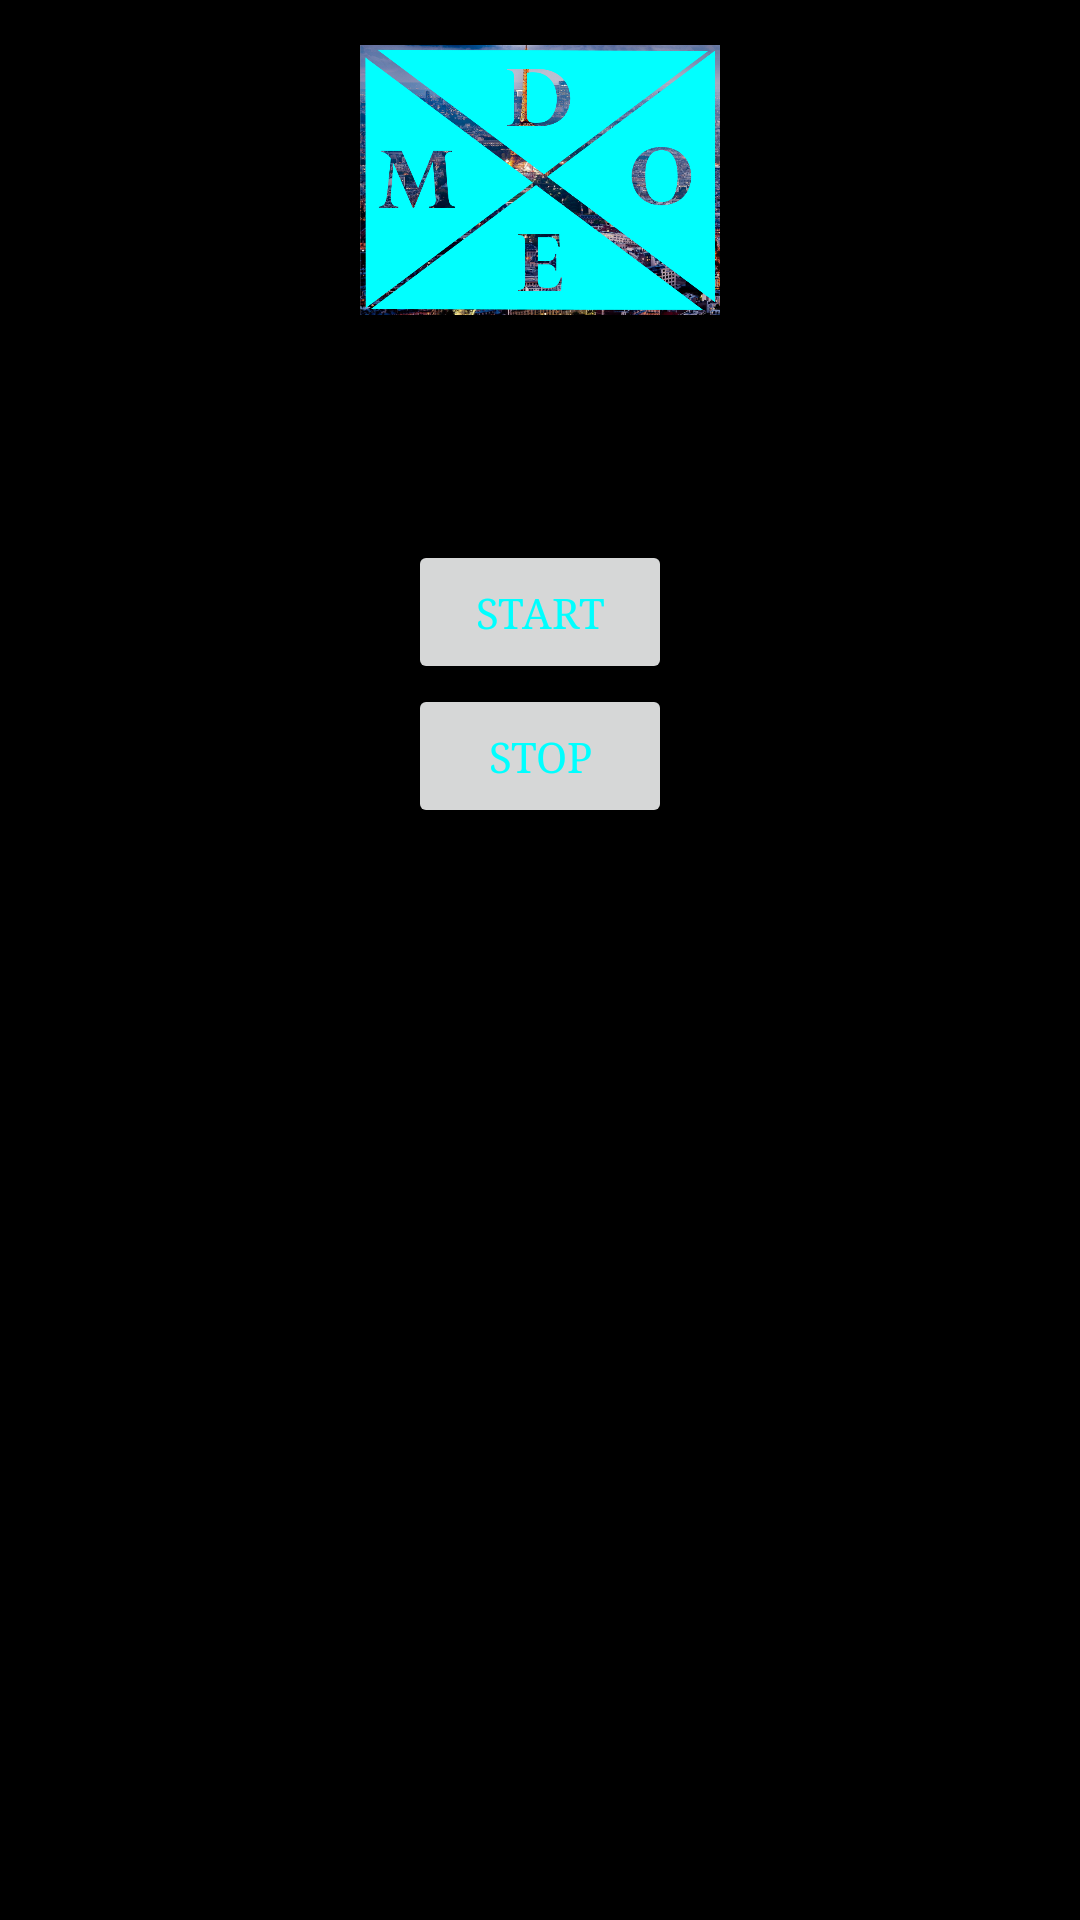

Write the Android layout XML for this screen, with the resource values it uses.
<!-- AndroidManifest.xml: application theme AppTheme -->
<!-- res/layout/activity_audio_bis.xml -->
<LinearLayout xmlns:android="http://schemas.android.com/apk/res/android"
    xmlns:tools="http://schemas.android.com/tools"
    android:layout_width="match_parent"
    android:layout_height="match_parent"
    android:paddingBottom="@dimen/activity_vertical_margin"
    android:paddingLeft="@dimen/activity_horizontal_margin"
    android:paddingRight="@dimen/activity_horizontal_margin"
    android:paddingTop="@dimen/activity_vertical_margin"
    tools:context="com.hugo.dome.AudioBis" 
    android:orientation="vertical">

  <ImageView
        android:id="@+id/logo"
        android:layout_width="120dp"
        android:layout_height="120dp"
        android:src="@drawable/logodome"
        android:layout_gravity="center_horizontal"
        android:layout_marginBottom="60dp">
      </ImageView>
        
        <Button
                android:layout_width="wrap_content"
                android:layout_height="wrap_content"
                android:id="@+id/Start"
                android:text="Start"
                android:layout_gravity="center"/>
                
                <Button
                android:layout_width="wrap_content"
                android:layout_height="wrap_content"
                android:id="@+id/Stop"
                android:text="Stop"
                android:layout_gravity="center"/>
    </LinearLayout>
<!-- resources referenced by this layout -->
<resources>
  <!-- drawable logodome: png bitmap (drawable-mdpi, 403598 bytes) -->
  <style name="AppTheme" parent="AppBaseTheme">
          <item name="android:background">#ff000000</item>
          <item name="android:textColor">#ff00ffff</item>
          <item name="android:typeface">serif</item>
      </style>
  <style name="AppBaseTheme" parent="Theme.AppCompat.Light">
          
      </style>
</resources>
